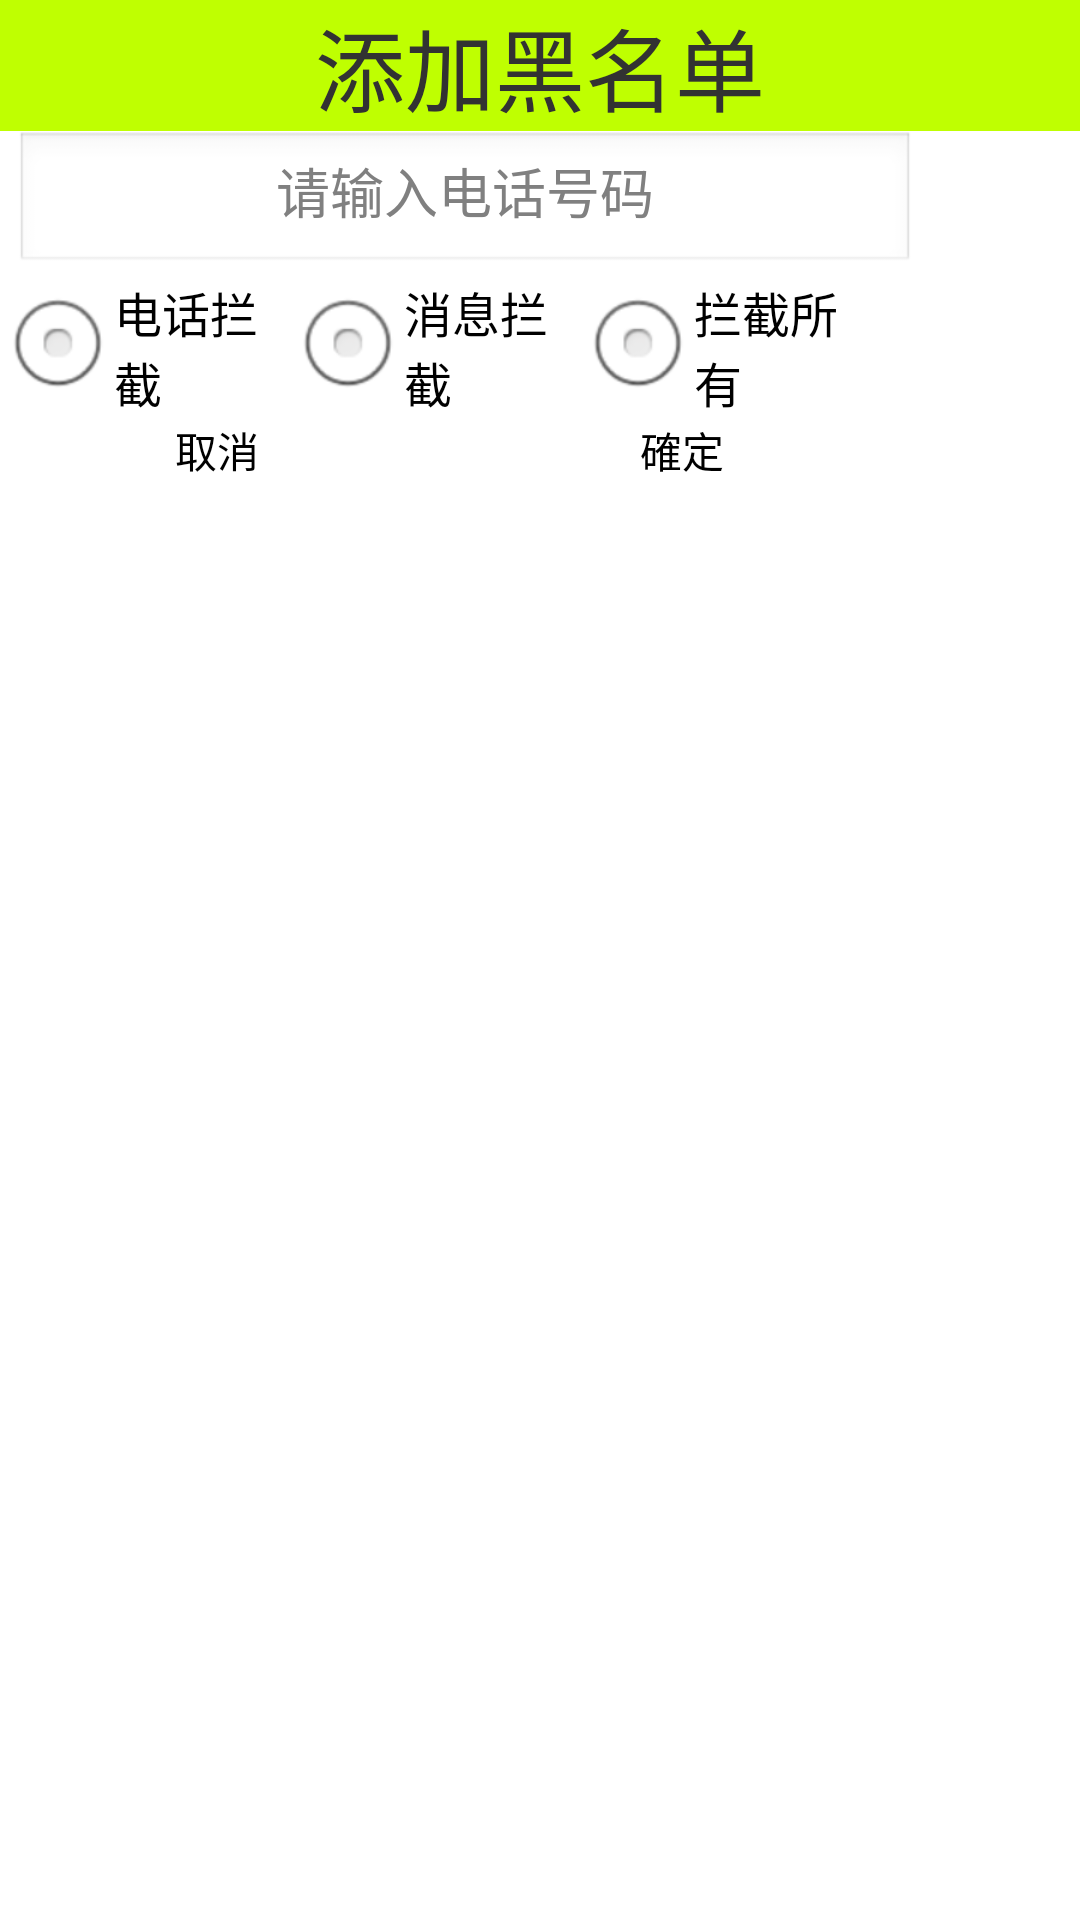

Produce the Android XML layout that renders to this screen, including the resource entries it uses.
<!-- AndroidManifest.xml: application theme AppTheme -->
<!-- res/layout/add_black_dialog.xml -->
<?xml version="1.0" encoding="utf-8"?>
<LinearLayout xmlns:android="http://schemas.android.com/apk/res/android"
    android:layout_width="300dp"
    android:layout_height="wrap_content"
   android:background="#ffffff"
    android:orientation="vertical" >
    <TextView 
        android:layout_width="match_parent"
        android:layout_height="wrap_content"
        android:background="#BFFF01"
        android:text="添加黑名单"
        android:textSize="30dp"
        android:gravity="center"/>
    <EditText 
        android:id="@+id/et_add_blacknumber"
        android:gravity="center_horizontal"
        android:layout_width="300dp"
        android:layout_height="wrap_content"
        android:hint="请输入电话号码"
        android:textColor="#000000"
        android:layout_marginLeft="5dp"
        android:layout_marginRight="5dp"
        android:inputType="phone"/>

   <RadioGroup 
       android:id="@+id/rg_mode"
       android:layout_width="290dp"
       android:orientation="horizontal"
       android:layout_height="wrap_content">
	    <RadioButton
	        android:id="@+id/rb_phone"
	        android:layout_width="0dp"
	        android:layout_weight="1"
             android:textColor="#000000"
	        android:layout_height="wrap_content"
	        android:text="电话拦截" />
	    <RadioButton
	        android:id="@+id/rb_sms"
	        android:layout_width="0dp"
	          android:layout_weight="1"
             android:textColor="#000000"	  
	        android:layout_height="wrap_content"
	        android:text="消息拦截" />
	    <RadioButton
	        android:id="@+id/rb_all"
	        android:layout_width="0dp"
	          android:layout_weight="1"
             android:textColor="#000000"	          
	        android:layout_height="wrap_content"
	        android:text="拦截所有" />
   </RadioGroup>
    <LinearLayout 
        android:layout_width="300dp"
        android:orientation="horizontal"
        android:layout_height="wrap_content">
	
        <Button 
            android:layout_width="0dp"
            android:id="@+id/btn_cancel"
            android:layout_weight="1"
             android:background="@drawable/btn_background"
             android:textColor="#000000"
            android:text="取消"
            android:layout_marginRight="5dp"
       		android:layout_height="wrap_content"/>

         <Button 
            android:layout_width="0dp"
            android:id="@+id/btn_ok"
           android:textColor="#000000"
            android:layout_weight="1"
            android:layout_marginLeft="5dp"
             android:background="@drawable/btn_background"
            android:text="確定"
       		android:layout_height="wrap_content"/>
    </LinearLayout>

</LinearLayout>
<!-- resources referenced by this layout -->
<resources>
  <!-- drawable btn_background (drawable) -->
  <?xml version="1.0" encoding="utf-8"?>
  <selector xmlns:android="http://schemas.android.com/apk/res/android">
  
      <item android:drawable="@android:color/holo_blue_light" android:state_pressed="true">
       <item android:drawable="@android:color/holo_blue_light" android:state_focused="true">
       <item android:drawable="@android:color/holo_green_dark" >
                  
      </item></item></item>
  
  </selector>
  <style name="AppTheme" parent="AppBaseTheme">
          <item name="android:windowNoTitle">true</item>
          
      </style>
  <style name="AppBaseTheme" parent="android:Theme.Light">
          
      </style>
</resources>
